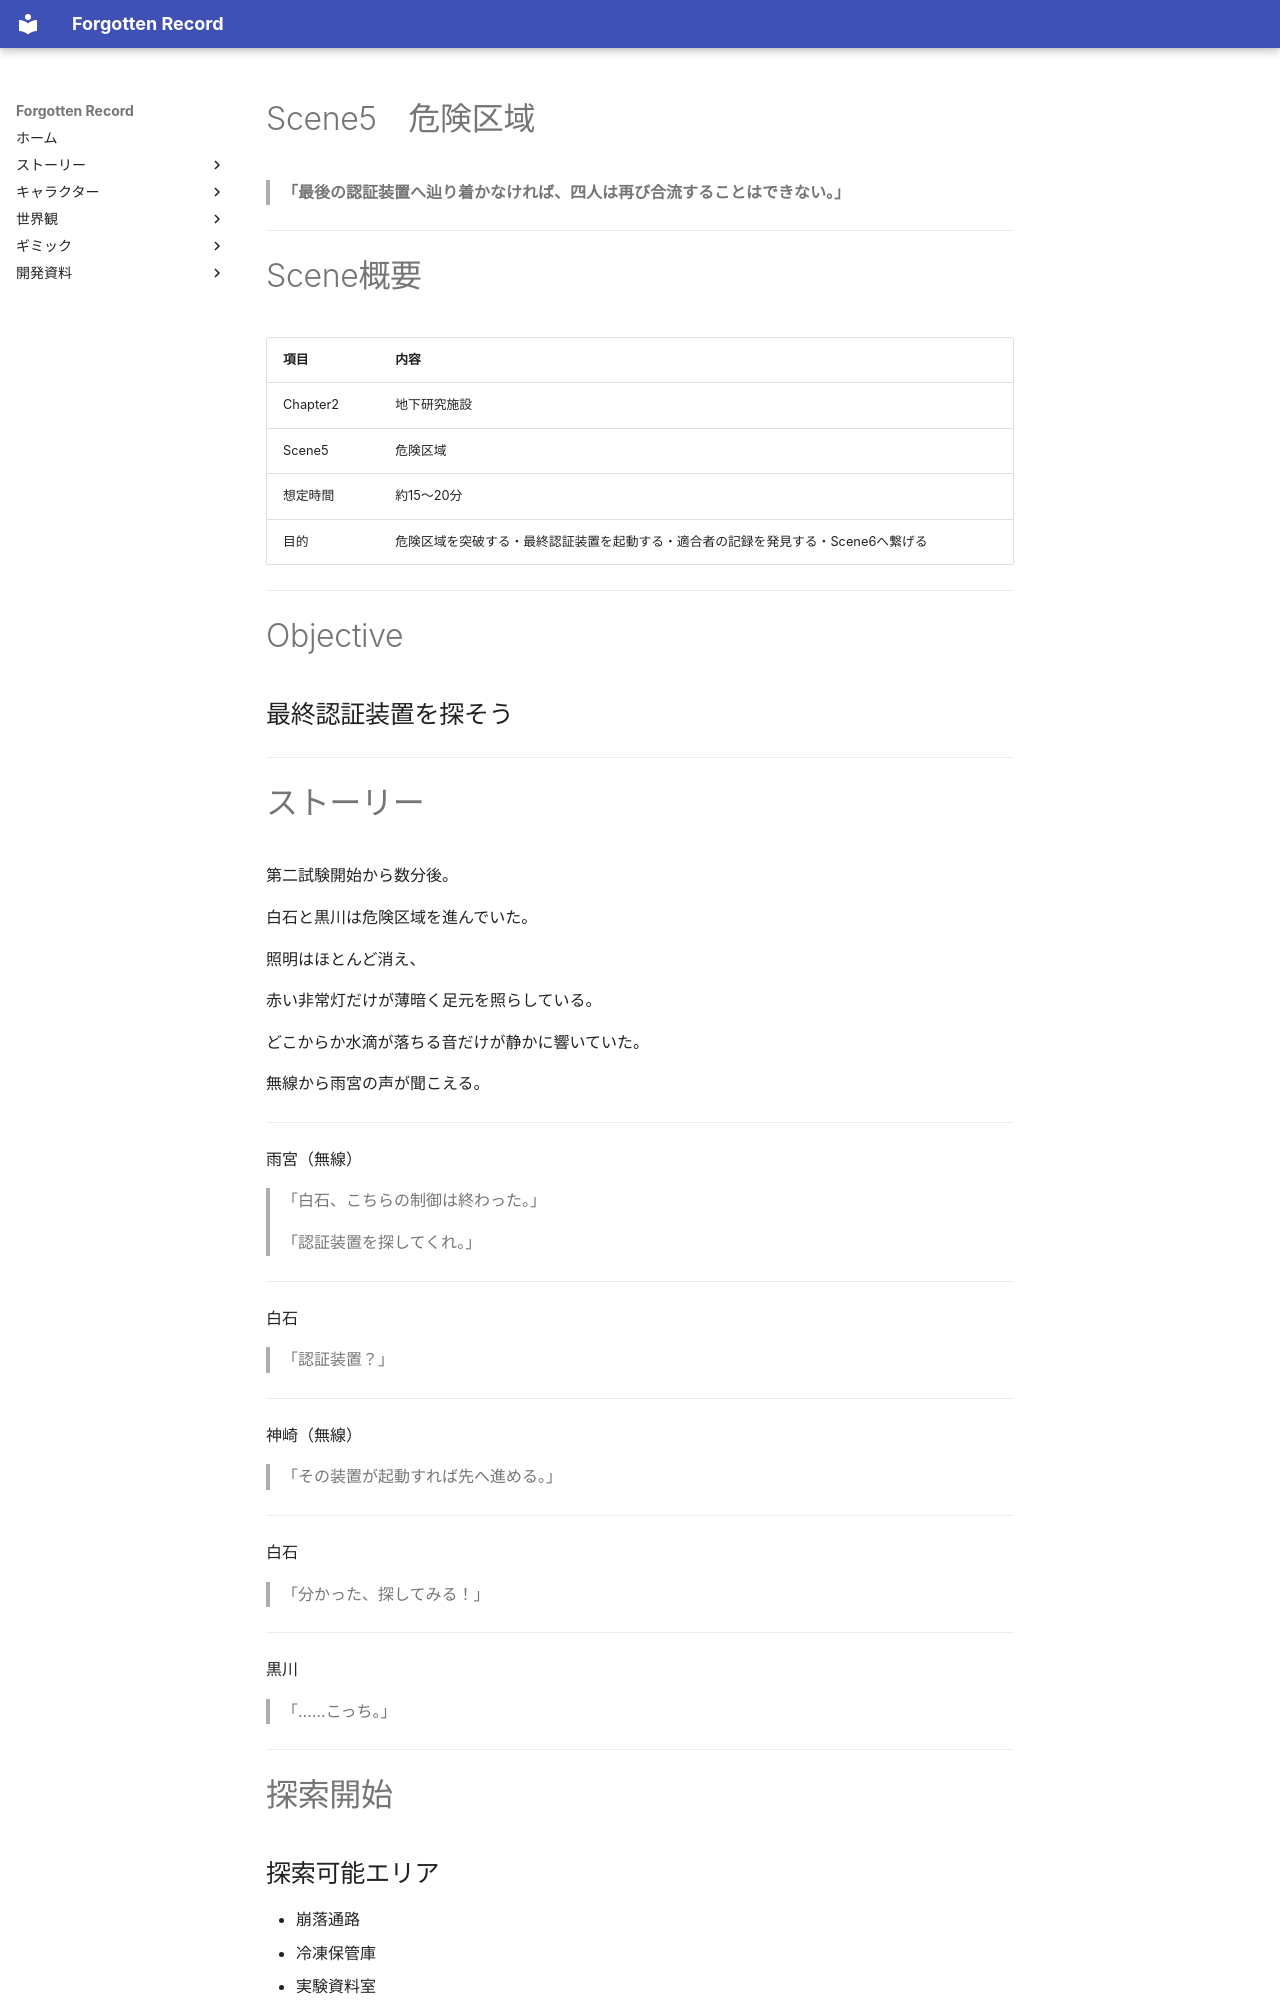

repository: sora0228311/ForgottenRecord · page: story/chapter2/scene5/index.html · generator: mkdocs

# Scene5　危険区域

> **「最後の認証装置へ辿り着かなければ、四人は再び合流することはできない。」**

---

# Scene概要

|項目|内容|
|---|---|
|Chapter2|地下研究施設|
|Scene5|危険区域|
|想定時間|約15〜20分|
|目的|危険区域を突破する・最終認証装置を起動する・適合者の記録を発見する・Scene6へ繋げる|

---

# Objective

## 最終認証装置を探そう

---
